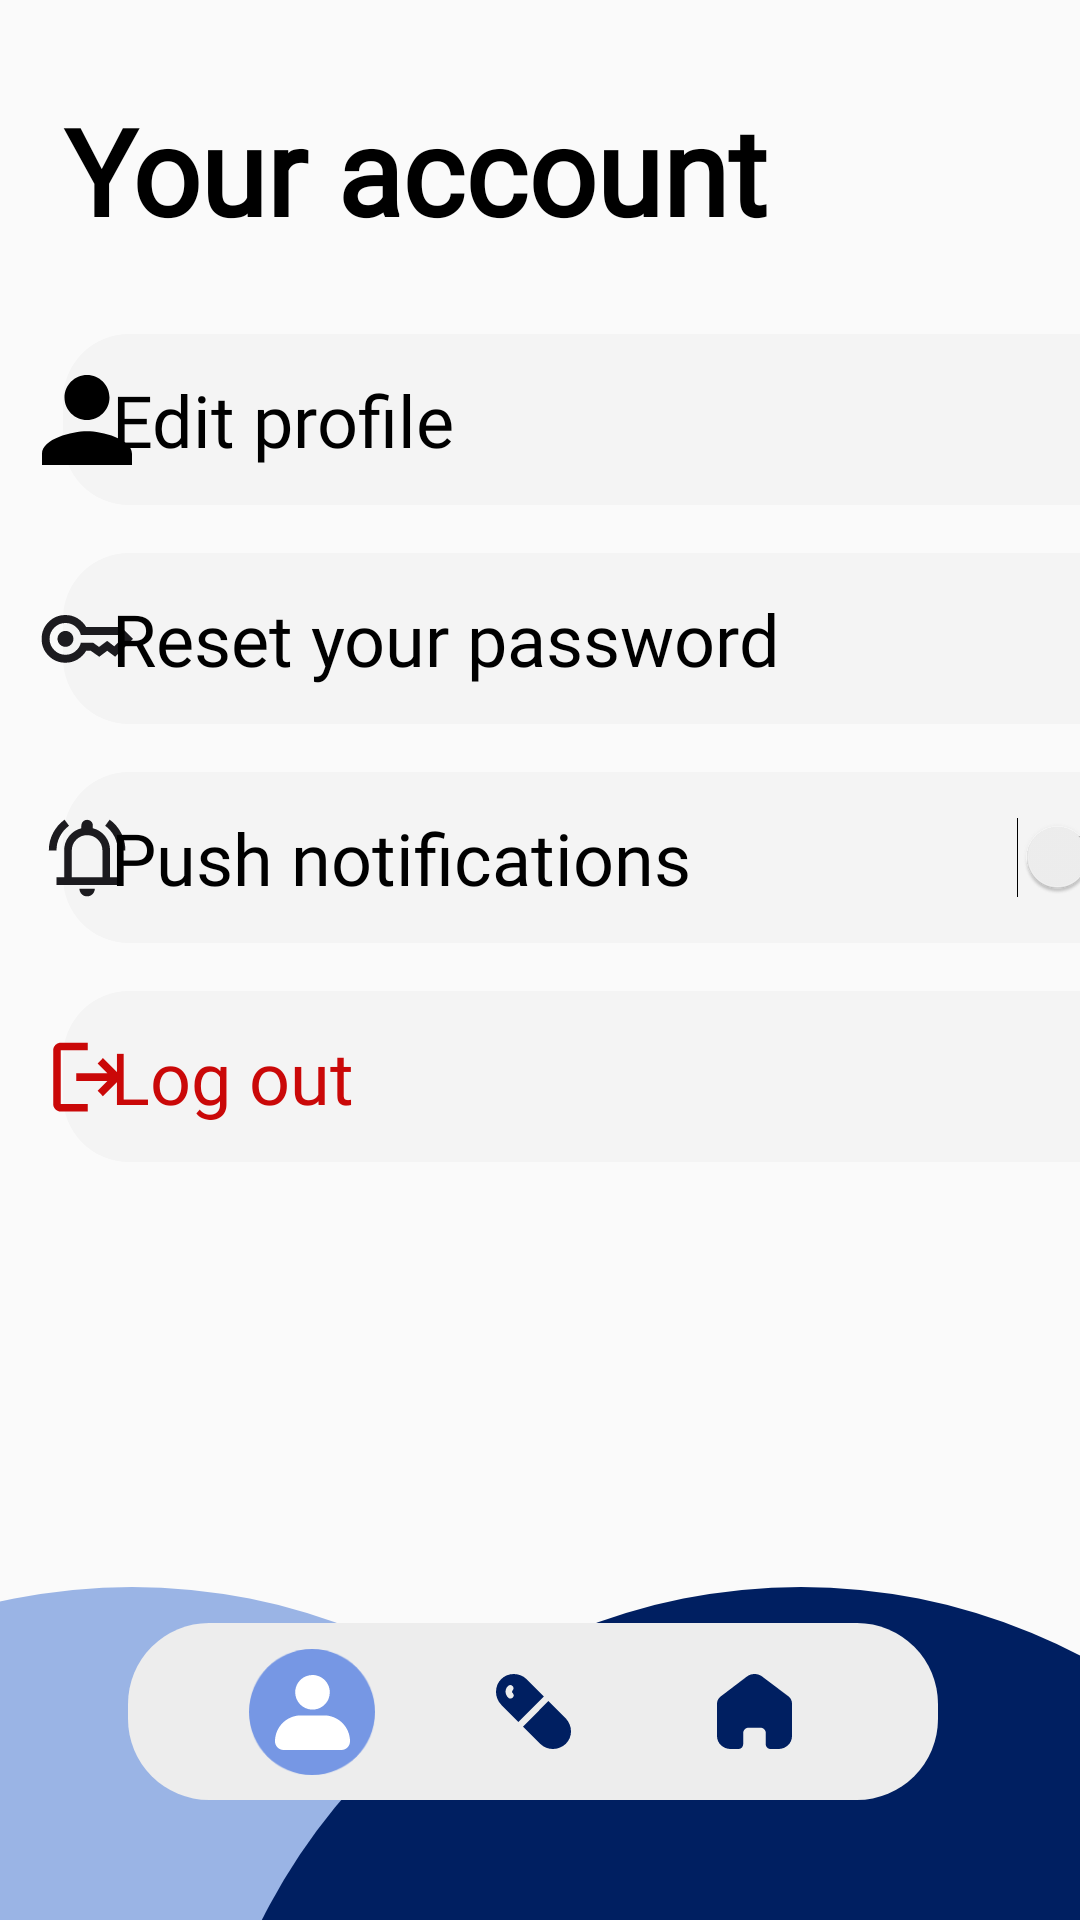

Layout XML and referenced resources for this Android screen:
<!-- AndroidManifest.xml: application theme Theme.App -->
<!-- res/layout/activity_main9.xml -->
<?xml version="1.0" encoding="utf-8"?>
<androidx.constraintlayout.widget.ConstraintLayout xmlns:android="http://schemas.android.com/apk/res/android"
    xmlns:app="http://schemas.android.com/apk/res-auto"
    xmlns:tools="http://schemas.android.com/tools"
    android:layout_width="match_parent"
    android:layout_height="match_parent"
    tools:context=".MainActivity9">
    <ImageView
        android:id="@+id/imageView24"
        android:layout_width="wrap_content"
        android:layout_height="wrap_content"
        app:layout_constraintBottom_toBottomOf="parent"
        app:layout_constraintStart_toStartOf="parent"
        app:srcCompat="@drawable/ui6_5" />

    <ImageView
        android:id="@+id/imageView25"
        android:layout_width="wrap_content"
        android:layout_height="wrap_content"
        app:layout_constraintBottom_toBottomOf="parent"
        app:layout_constraintEnd_toEndOf="parent"
        app:srcCompat="@drawable/ui6_6" />

    <TextView
        android:id="@+id/textView24"
        android:layout_width="270dp"
        android:layout_height="59dp"
        android:layout_marginBottom="40dp"
        android:background="@drawable/c4"
        app:layout_constraintBottom_toBottomOf="parent"
        app:layout_constraintEnd_toEndOf="parent"
        app:layout_constraintHorizontal_bias="0.473"
        app:layout_constraintStart_toStartOf="parent" />

    <ImageView
        android:id="@+id/imageView27"
        android:layout_width="wrap_content"
        android:layout_height="wrap_content"
        android:onClick="home_page"
        app:layout_constraintBottom_toBottomOf="@+id/textView24"
        app:layout_constraintEnd_toEndOf="@+id/textView24"
        app:layout_constraintStart_toEndOf="@+id/imageView34"
        app:layout_constraintTop_toTopOf="@+id/textView24"
        app:srcCompat="@drawable/ui6_9_10" />

    <ImageView
        android:id="@+id/imageView34"
        android:layout_width="wrap_content"
        android:layout_height="wrap_content"
        android:onClick="med"
        app:layout_constraintBottom_toBottomOf="@+id/textView24"
        app:layout_constraintEnd_toEndOf="@+id/textView24"
        app:layout_constraintStart_toStartOf="@+id/textView24"
        app:layout_constraintTop_toTopOf="@+id/textView24"
        app:srcCompat="@drawable/ui6_8" />

    <ImageView
        android:id="@+id/imageView48"
        android:layout_width="48dp"
        android:layout_height="42dp"
        app:layout_constraintBottom_toBottomOf="@+id/textView24"
        app:layout_constraintEnd_toStartOf="@+id/imageView34"
        app:layout_constraintStart_toStartOf="@+id/textView24"
        app:layout_constraintTop_toTopOf="@+id/textView24"
        app:srcCompat="@drawable/ui6_9_9" />

    <ImageView
        android:id="@+id/imageView60"
        android:layout_width="wrap_content"
        android:layout_height="wrap_content"
        app:layout_constraintBottom_toBottomOf="@+id/imageView48"
        app:layout_constraintEnd_toEndOf="@+id/imageView48"
        app:layout_constraintStart_toStartOf="@+id/imageView48"
        app:layout_constraintTop_toTopOf="@+id/imageView48"
        app:srcCompat="@drawable/ui6_7_2" />

    <TextView
        android:id="@+id/textView63"
        android:layout_width="wrap_content"
        android:layout_height="wrap_content"
        android:layout_marginStart="21dp"
        android:layout_marginTop="30dp"
        android:fontFamily="@font/lexend"
        android:text="Your account"
        android:textAlignment="center"
        android:textColor="#000000"
        android:textSize="40sp"
        android:textStyle="bold"
        app:layout_constraintStart_toStartOf="parent"
        app:layout_constraintTop_toTopOf="parent" />

    <TextView
        android:id="@+id/textView64"
        android:layout_width="380dp"
        android:layout_height="57dp"
        android:layout_marginTop="28dp"
        android:background="@drawable/c7"
        android:onClick="edit_profile"
        app:layout_constraintEnd_toEndOf="parent"
        app:layout_constraintHorizontal_bias="0.0"
        app:layout_constraintStart_toStartOf="@+id/textView63"
        app:layout_constraintTop_toBottomOf="@+id/textView63" />

    <ImageView
        android:id="@+id/imageView61"
        android:layout_width="wrap_content"
        android:layout_height="wrap_content"
        android:layout_marginStart="8dp"
        app:layout_constraintBottom_toBottomOf="@+id/textView64"
        app:layout_constraintStart_toStartOf="@+id/textView64"
        app:layout_constraintTop_toTopOf="@+id/textView64"
        app:srcCompat="@drawable/ui6_9_8" />

    <ImageView
        android:id="@+id/imageView62"
        android:layout_width="wrap_content"
        android:layout_height="wrap_content"
        app:layout_constraintBottom_toBottomOf="@+id/imageView61"
        app:layout_constraintEnd_toEndOf="@+id/imageView61"
        app:layout_constraintStart_toStartOf="@+id/imageView61"
        app:layout_constraintTop_toTopOf="@+id/imageView61"
        app:srcCompat="@drawable/ui6_1" />

    <TextView
        android:id="@+id/textView65"
        android:layout_width="wrap_content"
        android:layout_height="wrap_content"
        android:layout_marginStart="8dp"
        android:fontFamily="@font/lexend"
        android:text="Edit profile"
        android:textAlignment="center"
        android:textColor="#000000"
        android:textSize="24sp"
        app:layout_constraintBottom_toBottomOf="@+id/textView64"
        app:layout_constraintStart_toEndOf="@+id/imageView61"
        app:layout_constraintTop_toTopOf="@+id/textView64" />

    <TextView
        android:id="@+id/textView66"
        android:layout_width="380dp"
        android:layout_height="57dp"
        android:layout_marginTop="16dp"
        android:background="@drawable/c7"
        android:onClick="reset_password"
        app:layout_constraintEnd_toEndOf="parent"
        app:layout_constraintHorizontal_bias="0.0"
        app:layout_constraintStart_toStartOf="@+id/textView64"
        app:layout_constraintTop_toBottomOf="@+id/textView64" />

    <ImageView
        android:id="@+id/imageView63"
        android:layout_width="wrap_content"
        android:layout_height="wrap_content"
        android:layout_marginStart="8dp"
        app:layout_constraintBottom_toBottomOf="@+id/textView66"
        app:layout_constraintStart_toStartOf="@+id/textView66"
        app:layout_constraintTop_toTopOf="@+id/textView66"
        app:srcCompat="@drawable/ui6_9_8" />

    <ImageView
        android:id="@+id/imageView64"
        android:layout_width="wrap_content"
        android:layout_height="wrap_content"
        app:layout_constraintBottom_toBottomOf="@+id/imageView63"
        app:layout_constraintEnd_toEndOf="@+id/imageView63"
        app:layout_constraintStart_toStartOf="@+id/imageView63"
        app:layout_constraintTop_toTopOf="@+id/imageView63"
        app:srcCompat="@drawable/ui6_18" />

    <TextView
        android:id="@+id/textView67"
        android:layout_width="wrap_content"
        android:layout_height="wrap_content"
        android:layout_marginStart="8dp"
        android:fontFamily="@font/lexend"
        android:text="Reset your password"
        android:textAlignment="center"
        android:textColor="#000000"
        android:textSize="24sp"
        app:layout_constraintBottom_toBottomOf="@+id/textView66"
        app:layout_constraintStart_toEndOf="@+id/imageView63"
        app:layout_constraintTop_toTopOf="@+id/textView66" />

    <TextView
        android:id="@+id/textView68"
        android:layout_width="380dp"
        android:layout_height="57dp"
        android:layout_marginTop="16dp"
        android:background="@drawable/c7"
        app:layout_constraintEnd_toEndOf="parent"
        app:layout_constraintHorizontal_bias="0.0"
        app:layout_constraintStart_toStartOf="@+id/textView66"
        app:layout_constraintTop_toBottomOf="@+id/textView66" />

    <ImageView
        android:id="@+id/imageView65"
        android:layout_width="wrap_content"
        android:layout_height="wrap_content"
        android:layout_marginStart="8dp"
        app:layout_constraintBottom_toBottomOf="@+id/textView68"
        app:layout_constraintStart_toStartOf="@+id/textView68"
        app:layout_constraintTop_toTopOf="@+id/textView68"
        app:srcCompat="@drawable/ui6_9_8" />

    <ImageView
        android:id="@+id/imageView66"
        android:layout_width="wrap_content"
        android:layout_height="wrap_content"
        app:layout_constraintBottom_toBottomOf="@+id/imageView65"
        app:layout_constraintEnd_toEndOf="@+id/imageView65"
        app:layout_constraintStart_toStartOf="@+id/imageView65"
        app:layout_constraintTop_toTopOf="@+id/imageView65"
        app:srcCompat="@drawable/ui6_19" />

    <TextView
        android:id="@+id/textView69"
        android:layout_width="wrap_content"
        android:layout_height="wrap_content"
        android:layout_marginStart="8dp"
        android:fontFamily="@font/lexend"
        android:text="Push notifications"
        android:textAlignment="center"
        android:textColor="#000000"
        android:textSize="24sp"
        app:layout_constraintBottom_toBottomOf="@+id/textView68"
        app:layout_constraintStart_toEndOf="@+id/imageView65"
        app:layout_constraintTop_toTopOf="@+id/textView68" />

    <Switch
        android:id="@+id/switch1"
        android:layout_width="wrap_content"
        android:layout_height="wrap_content"
        android:layout_marginEnd="8dp"
        app:layout_constraintBottom_toBottomOf="@+id/textView68"
        app:layout_constraintEnd_toEndOf="@+id/textView68"
        app:layout_constraintTop_toTopOf="@+id/textView68" />

    <TextView
        android:id="@+id/textView70"
        android:layout_width="380dp"
        android:layout_height="57dp"
        android:layout_marginTop="16dp"
        android:background="@drawable/c7"
        android:onClick="logOut"
        app:layout_constraintEnd_toEndOf="parent"
        app:layout_constraintHorizontal_bias="0.0"
        app:layout_constraintStart_toStartOf="@+id/textView68"
        app:layout_constraintTop_toBottomOf="@+id/textView68" />

    <ImageView
        android:id="@+id/imageView67"
        android:layout_width="wrap_content"
        android:layout_height="wrap_content"
        android:layout_marginStart="8dp"
        app:layout_constraintBottom_toBottomOf="@+id/textView70"
        app:layout_constraintStart_toStartOf="@+id/textView70"
        app:layout_constraintTop_toTopOf="@+id/textView70"
        app:srcCompat="@drawable/ui6_9_8" />

    <ImageView
        android:id="@+id/imageView68"
        android:layout_width="wrap_content"
        android:layout_height="wrap_content"
        app:layout_constraintBottom_toBottomOf="@+id/imageView67"
        app:layout_constraintEnd_toEndOf="@+id/imageView67"
        app:layout_constraintStart_toStartOf="@+id/imageView67"
        app:layout_constraintTop_toTopOf="@+id/imageView67"
        app:srcCompat="@drawable/ui6_20" />

    <TextView
        android:id="@+id/textView71"
        android:layout_width="wrap_content"
        android:layout_height="wrap_content"
        android:layout_marginStart="8dp"
        android:fontFamily="@font/lexend"
        android:text="Log out"
        android:textAlignment="center"
        android:textColor="#CA0808"
        android:textSize="24sp"
        app:layout_constraintBottom_toBottomOf="@+id/textView70"
        app:layout_constraintStart_toEndOf="@+id/imageView67"
        app:layout_constraintTop_toTopOf="@+id/textView70" />

</androidx.constraintlayout.widget.ConstraintLayout>
<!-- resources referenced by this layout -->
<resources>
  <!-- drawable c4 (drawable) -->
  <?xml version="1.0" encoding="utf-8"?>
  <shape xmlns:android="http://schemas.android.com/apk/res/android"
      android:shape="rectangle">
      <solid android:color="#EDEDED"/>
      <corners android:radius="27dp"/>
  
  </shape>
  <!-- drawable c7 (drawable) -->
  <?xml version="1.0" encoding="utf-8"?>
  <shape xmlns:android="http://schemas.android.com/apk/res/android"
      android:shape="rectangle">
      <solid android:color="#F4F4F4"/>
      <corners android:radius="22dp"/>
  
  </shape>
  <!-- drawable ui6_1 (drawable) -->
  <vector xmlns:android="http://schemas.android.com/apk/res/android"
      android:width="30dp"
      android:height="30dp"
      android:viewportWidth="30"
      android:viewportHeight="30">
      <path
          android:fillColor="#000000"
          android:pathData="M15,15
                           C19.1254,15 22.5,11.6249 22.5,7.5
                           C22.5,3.37508 19.1254,0 15,0
                           C10.8746,0 7.5,3.37508 7.5,7.5
                           C7.5,11.6249 10.8746,15 15,15z
                           M15,18.75
                           C10.0314,18.75 0,21.2814 0,26.25
                           V30H30V26.25
                           C30,21.2814 19.9686,18.75 15,18.75z"/>
  </vector>
  <!-- drawable ui6_20 (drawable) -->
  <vector xmlns:android="http://schemas.android.com/apk/res/android"
      android:width="31dp"
      android:height="32dp"
      android:viewportWidth="31"
      android:viewportHeight="32">
      <group>
          <path
              android:fillColor="#CA0808"
              android:pathData="M6.62,27.528c-0.702,0 -1.303,-0.25 -1.803,-0.75 -0.5,-0.5 -0.75,-1.101 -0.75,-1.803V7.12c0,-0.702 0.25,-1.303 0.75,-1.803 0.5,-0.5 1.101,-0.75 1.803,-0.75h8.928v2.551h-8.928v17.857h8.928v2.551h-8.928zm14.03,-5.102l-1.754,-1.849 3.252,-3.253h-10.428v-2.551h10.428l-3.252,-3.253 1.754,-1.849 6.378,6.378 -6.378,6.378z"/>
      </group>
  </vector>
  <!-- drawable ui6_5 (drawable) -->
  <vector xmlns:android="http://schemas.android.com/apk/res/android"
      android:width="245dp"
      android:height="111dp"
      android:viewportWidth="245"
      android:viewportHeight="111">
      <path
          android:fillColor="#9AB4E5"
          android:pathData="M44,0a201,201 0 1,0 0,402a201,201 0 1,0 0,-402"/>
  </vector>
  <!-- drawable ui6_6 (drawable) -->
  <vector xmlns:android="http://schemas.android.com/apk/res/android"
      android:width="294dp"
      android:height="111dp"
      android:viewportWidth="294"
      android:viewportHeight="111">
      <path
          android:fillColor="#001F61"
          android:pathData="M201,0a201,201 0 1,0 0,402a201,201 0 1,0 0,-402"/>
  </vector>
  <!-- drawable ui6_9_9 (drawable) -->
  <vector xmlns:android="http://schemas.android.com/apk/res/android"
      android:width="52dp"
      android:height="52dp"
      android:viewportWidth="52"
      android:viewportHeight="52">
      <path
          android:fillColor="#7697E4"
          android:pathData="M26,0
                           C40.3594,0 52,11.6406 52,26
                           C52,40.3594 40.3594,52 26,52
                           C11.6406,52 0,40.3594 0,26
                           C0,11.6406 11.6406,0 26,0z"/>
  </vector>
  <style name="Theme.App" parent="Base.Theme.App" />
  <style name="Base.Theme.App" parent="Theme.AppCompat.Light.NoActionBar">
          
          <item name="colorPrimaryVariant">@color/white</item>
      </style>
  <color name="white">#FFFFFFFF</color>
</resources>
